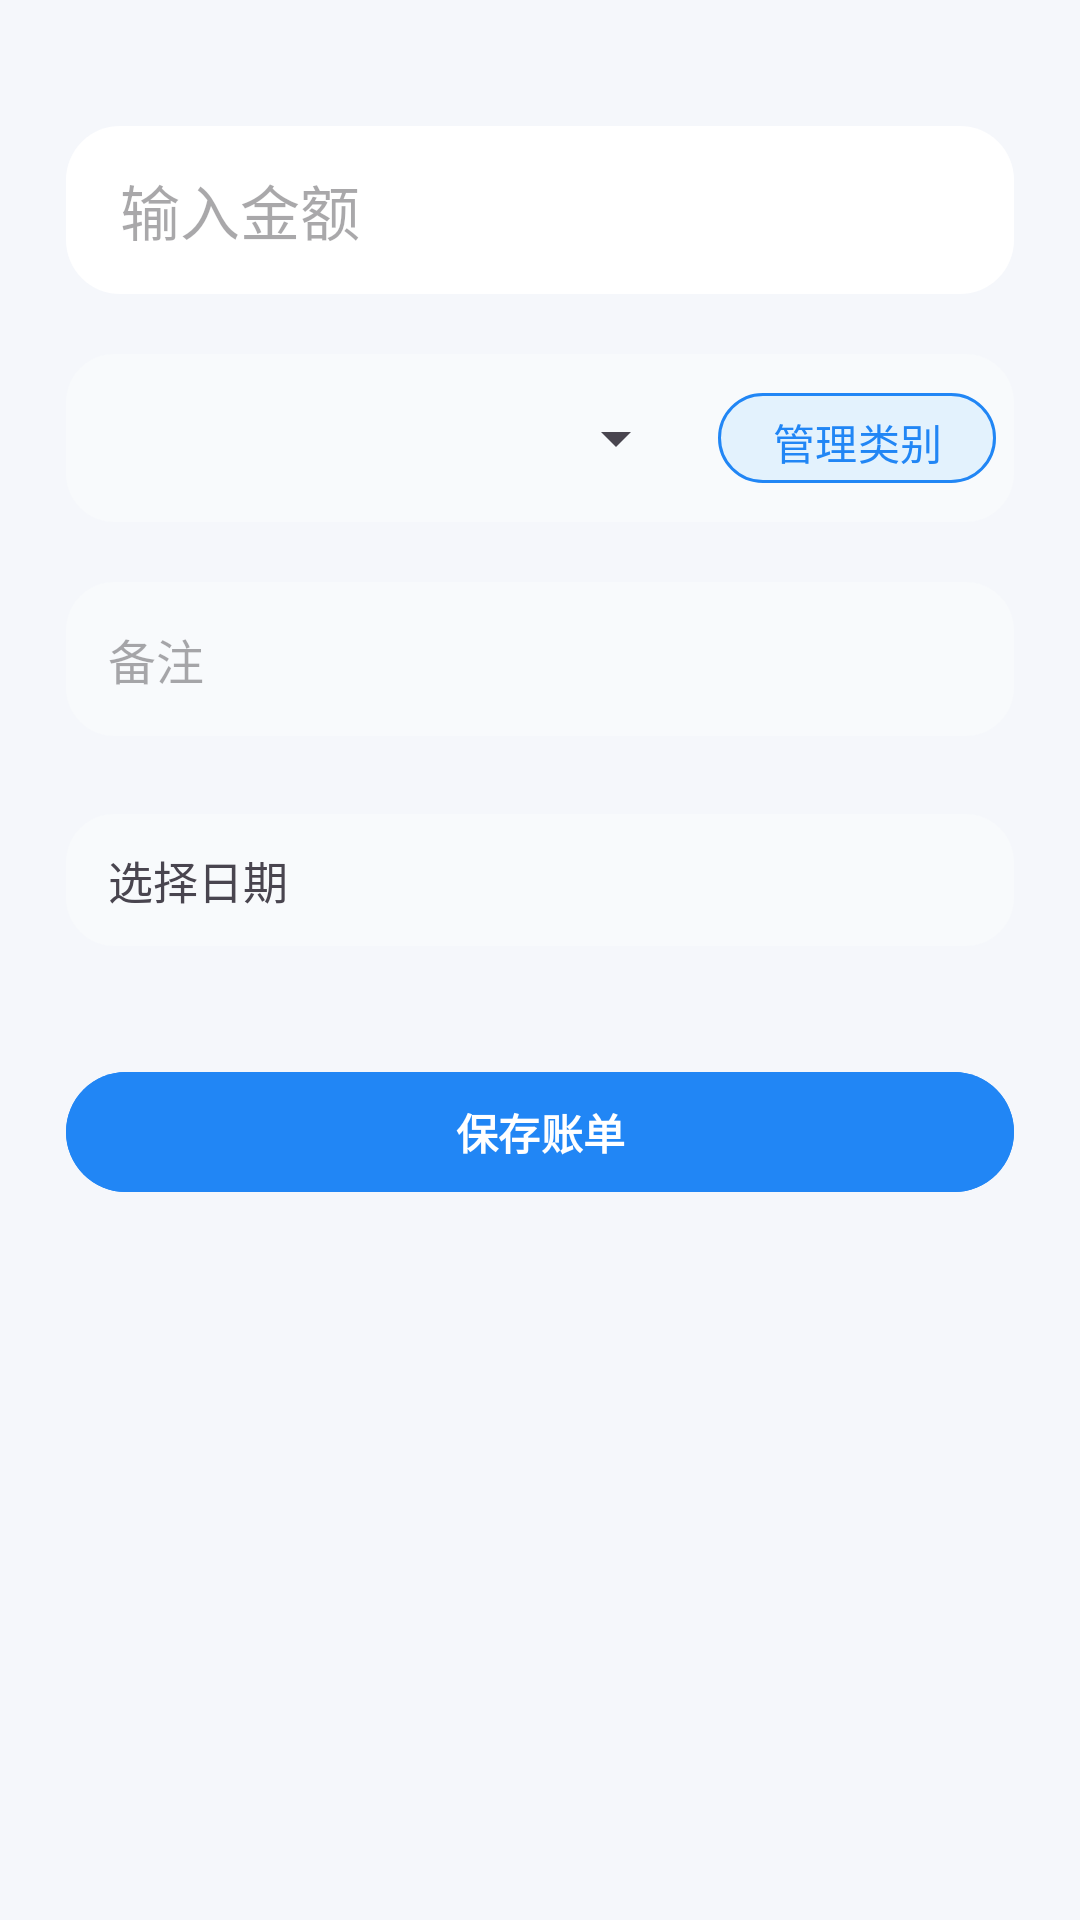

The Android layout XML behind this screen, and the referenced resources:
<!-- AndroidManifest.xml: application theme Theme.SmartBudget -->
<!-- res/layout/activity_add_record.xml -->
<?xml version="1.0" encoding="utf-8"?>
<ScrollView xmlns:android="http://schemas.android.com/apk/res/android"
    xmlns:app="http://schemas.android.com/apk/res-auto"
    android:layout_width="match_parent"
    android:layout_height="match_parent"
    android:background="#F5F7FB"
    android:padding="0dp">

    <LinearLayout
        android:orientation="vertical"
        android:layout_width="match_parent"
        android:layout_height="wrap_content"
        android:paddingLeft="22dp"
        android:paddingRight="22dp"
        android:paddingTop="38dp"
        android:paddingBottom="28dp">

        
        <EditText
            android:id="@+id/etAmount"
            android:layout_width="match_parent"
            android:layout_height="56dp"
            android:hint="输入金额"
            android:textSize="20sp"
            android:gravity="center_vertical"
            android:inputType="numberDecimal"
            android:background="@drawable/bg_card"
            android:paddingLeft="18dp"
            android:paddingRight="18dp"
            android:layout_marginBottom="16dp"
            android:layout_marginTop="4dp"/>

        
        <LinearLayout
            android:orientation="horizontal"
            android:layout_width="match_parent"
            android:layout_height="wrap_content"
            android:background="@drawable/bg_card_light"
            android:padding="6dp"
            android:layout_marginBottom="18dp"
            android:layout_marginTop="4dp"
            android:gravity="center_vertical">

            <Spinner
                android:id="@+id/spType"
                android:layout_width="0dp"
                android:layout_height="44dp"
                android:layout_weight="1"
                android:spinnerMode="dropdown"/>

            <com.google.android.material.button.MaterialButton
                android:id="@+id/btnManageCategory"
                android:layout_width="wrap_content"
                android:layout_height="38dp"
                android:text="管理类别"
                android:textColor="#2186F5"
                android:textSize="14sp"
                app:cornerRadius="16dp"
                android:backgroundTint="#E3F2FD"
                app:strokeColor="#2186F5"
                app:strokeWidth="1dp"
                android:minWidth="0dp"
                android:minHeight="0dp"
                android:paddingLeft="18dp"
                android:paddingRight="18dp"
                android:layout_marginLeft="10dp"
                android:layout_marginStart="10dp"/>
        </LinearLayout>

        <EditText
            android:id="@+id/etNote"
            android:layout_width="match_parent"
            android:layout_height="wrap_content"
            android:hint="备注"
            android:textSize="16sp"
            android:background="@drawable/bg_card_light"
            android:padding="14dp"
            android:layout_marginBottom="16dp"
            android:layout_marginTop="2dp"/>

        
        <TextView
            android:id="@+id/tvDate"
            android:layout_width="match_parent"
            android:layout_height="44dp"
            android:text="选择日期"
            android:textSize="15sp"
            android:gravity="center_vertical"
            android:paddingLeft="14dp"
            android:paddingRight="14dp"
            android:background="@drawable/bg_card_light"
            android:layout_marginTop="10dp"
            android:layout_marginBottom="18dp"/>

        <com.google.android.material.button.MaterialButton
            android:id="@+id/btnSave"
            android:layout_width="match_parent"
            android:layout_height="48dp"
            android:text="保存账单"
            android:textStyle="bold"
            android:textColor="#FFFFFF"
            android:backgroundTint="#2186F5"
            app:cornerRadius="24dp"
            android:layout_marginTop="20dp"/>
    </LinearLayout>
</ScrollView>
<!-- resources referenced by this layout -->
<resources>
  <!-- drawable bg_card (drawable) -->
  <shape xmlns:android="http://schemas.android.com/apk/res/android"
      android:shape="rectangle">
      <solid android:color="#FFFFFF"/>
      <corners android:radius="18dp"/>
      <padding android:left="8dp" android:top="8dp" android:right="8dp" android:bottom="8dp"/>
      <elevation android:shadowColor="#22000000"/>
  </shape>
  <!-- drawable bg_card_light (drawable) -->
  <shape xmlns:android="http://schemas.android.com/apk/res/android"
      android:shape="rectangle">
      <solid android:color="#F8FAFC"/>
      <corners android:radius="16dp"/>
  </shape>
  <style name="Theme.SmartBudget" parent="Base.Theme.SmartBudget" />
  <style name="Base.Theme.SmartBudget" parent="Theme.Material3.DayNight.NoActionBar">
          
          
      </style>
</resources>
